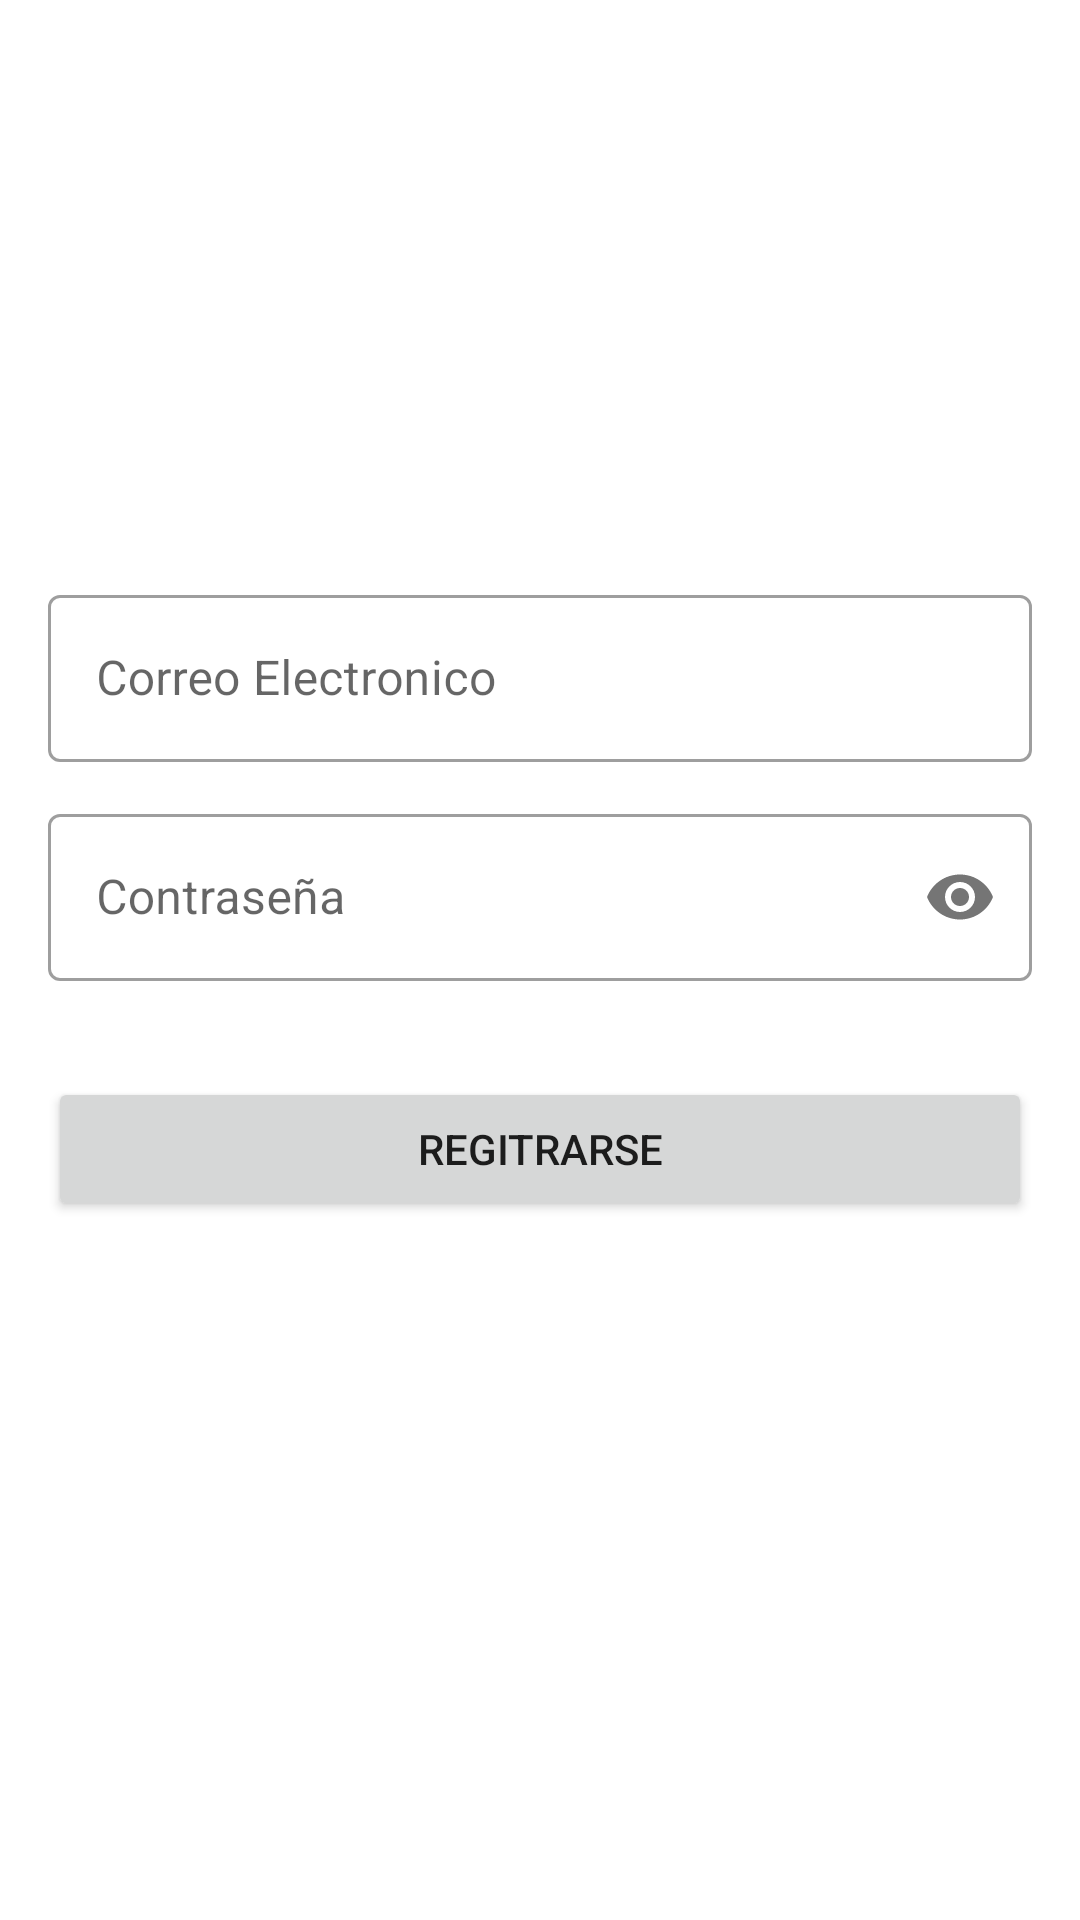

Android layout source for this screen:
<!-- AndroidManifest.xml: application theme TMDB -->
<!-- res/layout/fragment_sign_up.xml -->
<?xml version="1.0" encoding="utf-8"?>
<androidx.constraintlayout.widget.ConstraintLayout xmlns:android="http://schemas.android.com/apk/res/android"
    xmlns:app="http://schemas.android.com/apk/res-auto"
    android:layout_width="match_parent"
    android:layout_height="match_parent">


    <com.google.android.material.textfield.TextInputLayout
        android:id="@+id/email"
        style="@style/Widget.MaterialComponents.TextInputLayout.OutlinedBox"
        android:layout_width="0dp"
        android:layout_height="wrap_content"
        android:layout_marginHorizontal="16dp"
        android:hint="@string/correo_electronico"
        app:layout_constraintBottom_toTopOf="@id/password"
        app:layout_constraintEnd_toEndOf="parent"
        app:layout_constraintStart_toStartOf="parent"
        app:layout_constraintTop_toTopOf="parent"
        app:layout_constraintVertical_chainStyle="packed">

        <com.google.android.material.textfield.TextInputEditText
            android:id="@+id/etEmail"
            android:layout_width="match_parent"
            android:layout_height="wrap_content"
            android:inputType="textEmailAddress" />
    </com.google.android.material.textfield.TextInputLayout>

    <com.google.android.material.textfield.TextInputLayout
        android:id="@+id/password"
        style="@style/Widget.MaterialComponents.TextInputLayout.OutlinedBox"
        android:layout_width="0dp"
        android:layout_height="wrap_content"
        android:layout_marginHorizontal="16dp"
        android:layout_marginTop="12dp"
        android:hint="@string/contrase_a"
        app:layout_constraintBottom_toTopOf="@id/bttnSignUp"
        app:layout_constraintEnd_toEndOf="parent"
        app:layout_constraintStart_toStartOf="parent"
        app:layout_constraintTop_toBottomOf="@id/email"
        app:passwordToggleEnabled="true">

        <com.google.android.material.textfield.TextInputEditText
            android:id="@+id/etPassword"
            android:layout_width="match_parent"
            android:layout_height="wrap_content"
            android:inputType="textPassword" />
    </com.google.android.material.textfield.TextInputLayout>

    <Button
        android:id="@+id/bttnSignUp"
        android:layout_width="0dp"
        android:layout_height="wrap_content"
        android:layout_marginHorizontal="16dp"
        android:layout_marginTop="32dp"
        android:layout_marginBottom="40dp"
        android:paddingVertical="14dp"
        android:text="@string/regitrarse"
        app:layout_constraintBottom_toBottomOf="parent"
        app:layout_constraintEnd_toEndOf="parent"
        app:layout_constraintStart_toStartOf="parent"
        app:layout_constraintTop_toBottomOf="@id/password" />

    <ProgressBar
        android:id="@+id/pbSignUp"
        android:layout_width="wrap_content"
        android:layout_height="wrap_content"
        android:layout_margin="2dp"
        android:visibility="gone"
        app:layout_constraintBottom_toBottomOf="@id/bttnSignUp"
        app:layout_constraintEnd_toEndOf="@id/bttnSignUp"
        app:layout_constraintStart_toStartOf="@id/bttnSignUp"
        app:layout_constraintTop_toTopOf="@id/bttnSignUp" />

</androidx.constraintlayout.widget.ConstraintLayout>
<!-- resources referenced by this layout -->
<resources>
  <string name="contrase_a">Contraseña</string>
  <string name="correo_electronico">Correo Electronico</string>
  <string name="regitrarse">Regitrarse</string>
  <style name="TMDB" parent="Theme.MaterialComponents.Light.DarkActionBar">
          
          <item name="colorPrimary">@color/colorPrimary</item>
          <item name="colorPrimaryDark">@color/colorPrimaryDark</item>
          <item name="colorAccent">@color/colorAccent</item>
      </style>
  <color name="colorPrimary">#2196F3</color>
  <color name="colorPrimaryDark">#03A9F4</color>
  <color name="colorAccent">#FFEB3B</color>
</resources>
